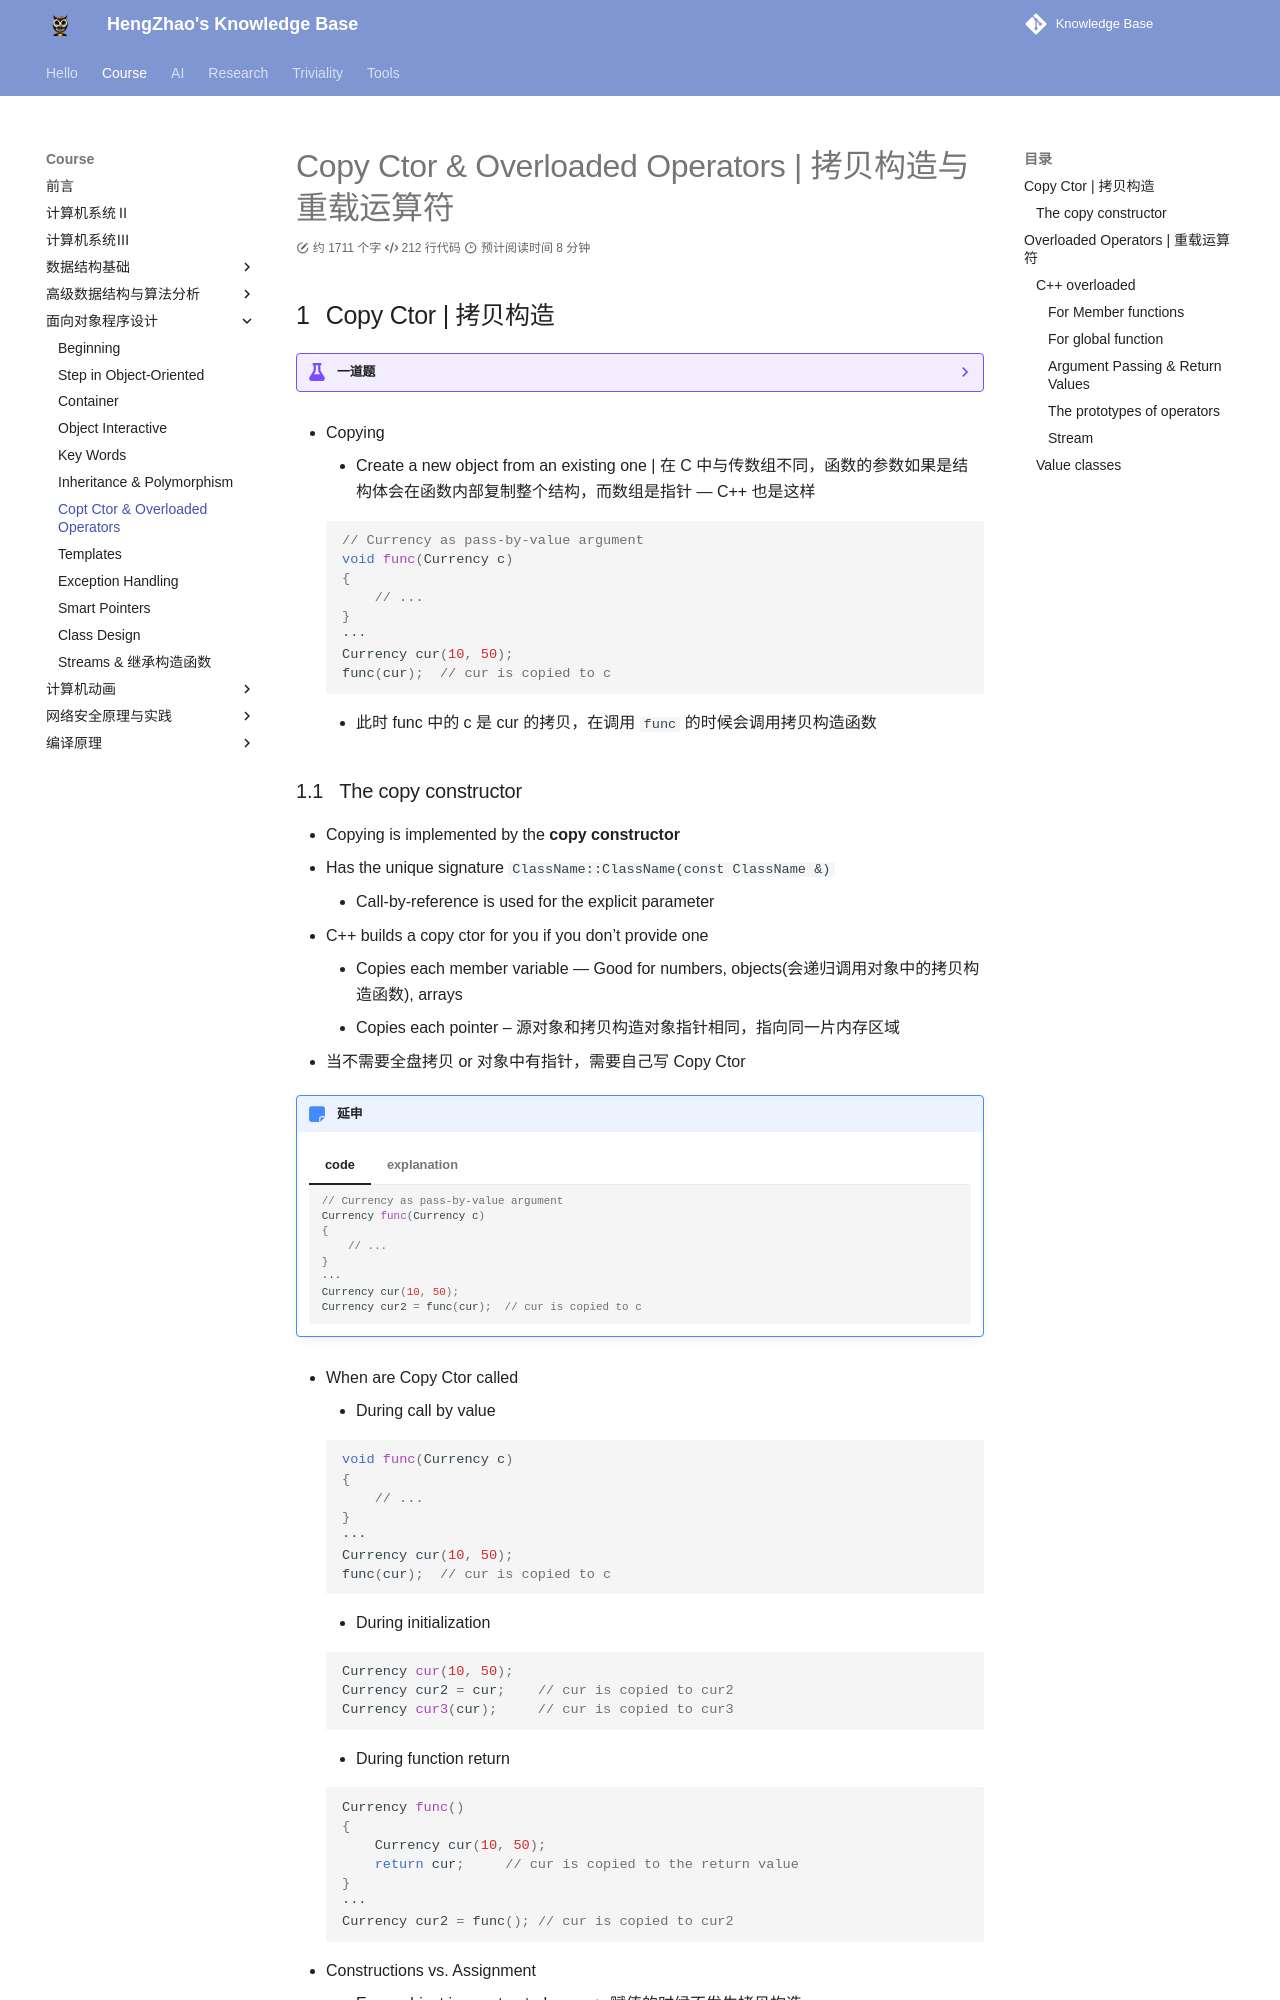

repository: EnlZhao/Notebook · page: Course/OOP/Lec07/index.html · generator: mkdocs

---
date: 2023-06-20 12:00
---

# Copy Ctor & Overloaded Operators | 拷贝构造与重载运算符

## Copy Ctor | 拷贝构造

??? example "一道题"
    === "题目"
        For the code below
        ``` c++
        void f()
        {
            Stash students();
            ···
        }
        ```
        which statement is RIGHT for the line in the function `f()`?
        1. This is a variable definition, while students is an object of Stash, initialized with the default constructor.
        2. This is a function prototype, while students is a function returns an object of Stash.
        3. This is a function call.
        4. This is illegal in C++.
    === "答案"
        1. false : 构造对象如果没有参数，不能加括号
        2. true : 函数原型声明是允许在函数内部发生的
        3. false
        4. false

* Copying 
    * Create a new object from an existing one | 在 C 中与传数组不同，函数的参数如果是结构体会在函数内部复制整个结构，而数组是指针 --- C++ 也是这样

    ``` c++
    // Currency as pass-by-value argument
    void func(Currency c)
    {
        // ...
    }
    ···
    Currency cur(10, 50);
    func(cur);  // cur is copied to c
    ```

    * 此时 func 中的 c 是 cur 的拷贝，在调用 `func` 的时候会调用拷贝构造函数
